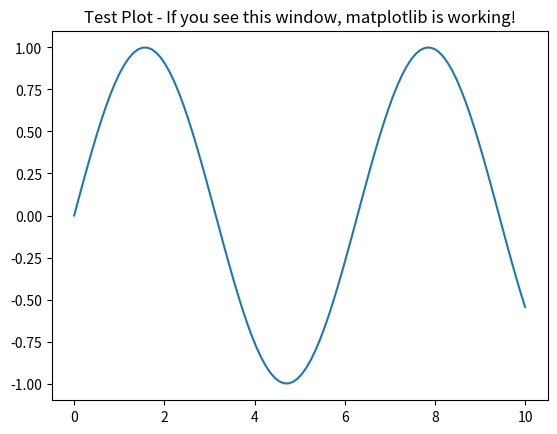

Python code for this plot:
#!/usr/bin/env python3
"""测试 matplotlib 是否可以显示窗口"""

import sys
print(f"Python: {sys.executable}")

print("\n1. Testing matplotlib import...")
try:
    import matplotlib
    print(f"   matplotlib version: {matplotlib.__version__}")
    print(f"   matplotlib location: {matplotlib.__file__}")
except Exception as e:
    print(f"   ERROR: {e}")
    sys.exit(1)

print("\n2. Testing backend configuration...")
try:
    matplotlib.use('TkAgg')
    print(f"   Backend set to: TkAgg")
except Exception as e:
    print(f"   WARNING: Could not set TkAgg: {e}")

print("\n3. Testing pyplot...")
try:
    import matplotlib.pyplot as plt
    print(f"   pyplot imported successfully")
    print(f"   Current backend: {matplotlib.get_backend()}")
except Exception as e:
    print(f"   ERROR: {e}")
    sys.exit(1)

print("\n4. Testing simple plot...")
try:
    import numpy as np
    fig, ax = plt.subplots()
    x = np.linspace(0, 10, 100)
    ax.plot(x, np.sin(x))
    ax.set_title("Test Plot - If you see this window, matplotlib is working!")
    print("   Plot created, showing window...")
    print("   Close the window to continue...")
    plt.show()
    print("   SUCCESS: matplotlib window displayed!")
except Exception as e:
    print(f"   ERROR: {e}")
    import traceback
    traceback.print_exc()
    sys.exit(1)

print("\n✅ All tests passed! Matplotlib is working correctly.")
